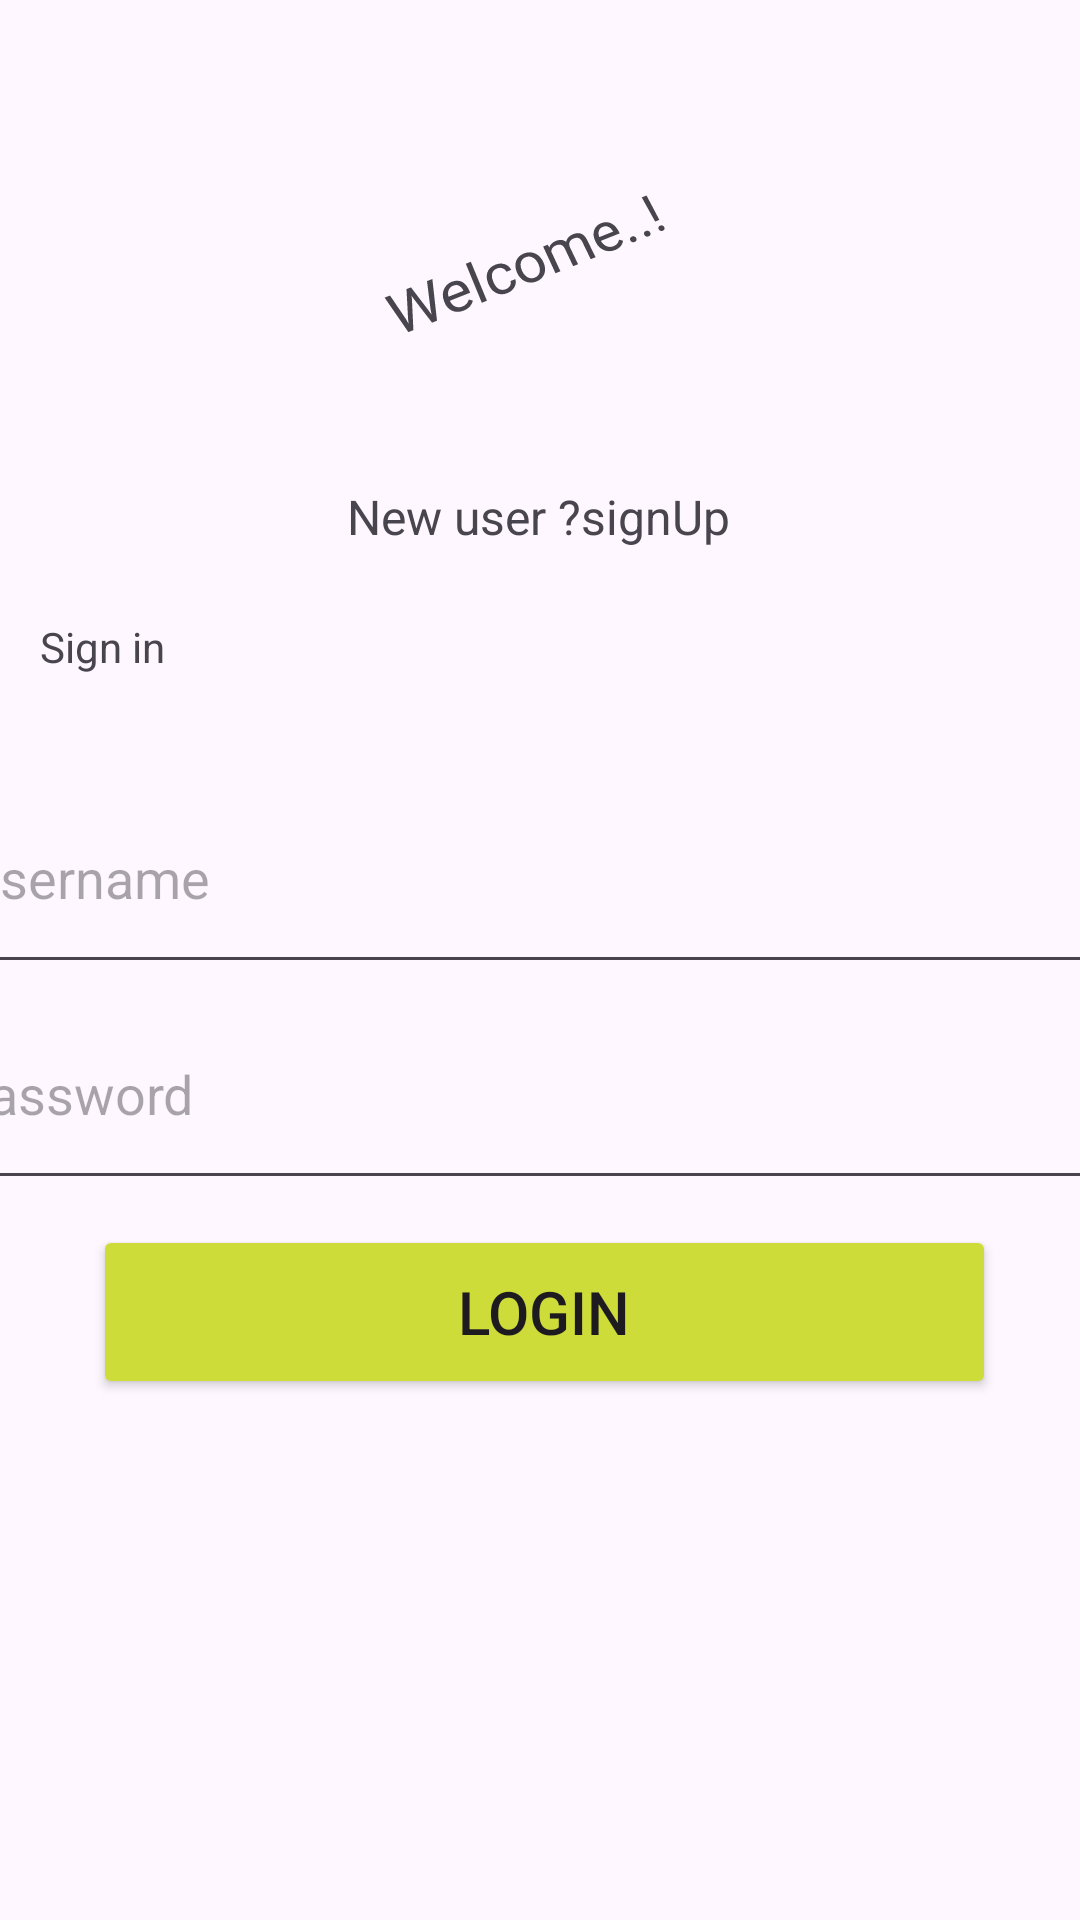

Produce the Android XML layout that renders to this screen, including the resource entries it uses.
<!-- AndroidManifest.xml: application theme Theme.Studpay -->
<!-- res/layout/activity_loginactivity.xml -->
<?xml version="1.0" encoding="utf-8"?>
<androidx.constraintlayout.widget.ConstraintLayout xmlns:android="http://schemas.android.com/apk/res/android"
    xmlns:app="http://schemas.android.com/apk/res-auto"
    xmlns:tools="http://schemas.android.com/tools"
    android:id="@+id/main"

    android:layout_width="match_parent"
    android:layout_height="match_parent"
    tools:context=".LoginActivity">

    <TextView
        android:id="@+id/welcomeTextView"
        android:layout_width="308dp"
        android:layout_height="46dp"
        android:rotation="-23"
        android:rotationX="19"
        android:text="@string/welcome"
        android:textAlignment="center"
        android:textSize="20sp"
        app:layout_constraintBottom_toBottomOf="parent"
        app:layout_constraintEnd_toEndOf="parent"
        app:layout_constraintHorizontal_bias="0.495"
        app:layout_constraintStart_toStartOf="parent"
        app:layout_constraintTop_toTopOf="parent"
        app:layout_constraintVertical_bias="0.121" />

    <TextView
        android:id="@+id/signUpTextView"
        android:layout_width="163dp"
        android:layout_height="29dp"
        android:text="@string/new_user_signup"
        android:textAlignment="center"
        android:textSize="16sp"
        app:layout_constraintBottom_toBottomOf="parent"
        app:layout_constraintEnd_toEndOf="parent"
        app:layout_constraintHorizontal_bias="0.498"
        app:layout_constraintStart_toStartOf="parent"
        app:layout_constraintTop_toTopOf="parent"
        app:layout_constraintVertical_bias="0.264" />

    <EditText
        android:id="@+id/emailEditText"
        android:layout_width="388dp"
        android:layout_height="74dp"
        android:autofillHints="Email"
        android:hint="@string/username"

        android:inputType="textEmailAddress"
        app:layout_constraintBottom_toBottomOf="parent"
        app:layout_constraintEnd_toEndOf="parent"
        app:layout_constraintHorizontal_bias="0.521"
        app:layout_constraintStart_toStartOf="parent"
        app:layout_constraintTop_toTopOf="parent"
        app:layout_constraintVertical_bias="0.449" />

    <EditText
        android:id="@+id/passwordEditText"
        android:layout_width="388dp"
        android:layout_height="74dp"
        android:layout_marginBottom="268dp"
        android:autofillHints="password"
        android:hint="@string/password"
        android:inputType="textPassword"
        app:layout_constraintBottom_toBottomOf="parent"
        app:layout_constraintEnd_toEndOf="parent"
        app:layout_constraintHorizontal_bias="0.695"
        app:layout_constraintStart_toStartOf="parent"
        app:layout_constraintTop_toBottomOf="@+id/emailEditText"
        app:layout_constraintVertical_bias="0.072" />

    <Button
        android:id="@+id/loginButton"
        android:layout_width="301dp"
        android:layout_height="58dp"
        android:layout_marginBottom="164dp"
        android:text="@string/login"
        android:textSize="20sp"
        android:backgroundTint="@color/green"
        app:layout_constraintBottom_toBottomOf="parent"
        app:layout_constraintEnd_toEndOf="parent"
        app:layout_constraintHorizontal_bias="0.527"
        app:layout_constraintStart_toStartOf="parent"
        app:layout_constraintTop_toBottomOf="@+id/passwordEditText"
        app:layout_constraintVertical_bias="0.468" />

    <TextView
        android:id="@+id/textView3"
        android:layout_width="104dp"
        android:layout_height="30dp"
        android:text="@string/sign_in"
        android:textAlignment="viewStart"
        app:layout_constraintBottom_toTopOf="@+id/emailEditText"
        app:layout_constraintEnd_toEndOf="parent"
        app:layout_constraintHorizontal_bias="0.052"
        app:layout_constraintStart_toStartOf="parent"
        app:layout_constraintTop_toTopOf="parent"
        app:layout_constraintVertical_bias="0.92" />

</androidx.constraintlayout.widget.ConstraintLayout>
<!-- resources referenced by this layout -->
<resources>
  <color name="green">#CDDC39</color>
  <string name="login">Login</string>
  <string name="new_user_signup">New user ?signUp</string>
  <string name="password">Password</string>
  <string name="sign_in">Sign in</string>
  <string name="username">username</string>
  <string name="welcome">Welcome..!</string>
  <style name="Theme.Studpay" parent="Base.Theme.Studpay" />
  <style name="Base.Theme.Studpay" parent="Theme.Material3.DayNight.NoActionBar">
          
          
      </style>
</resources>
